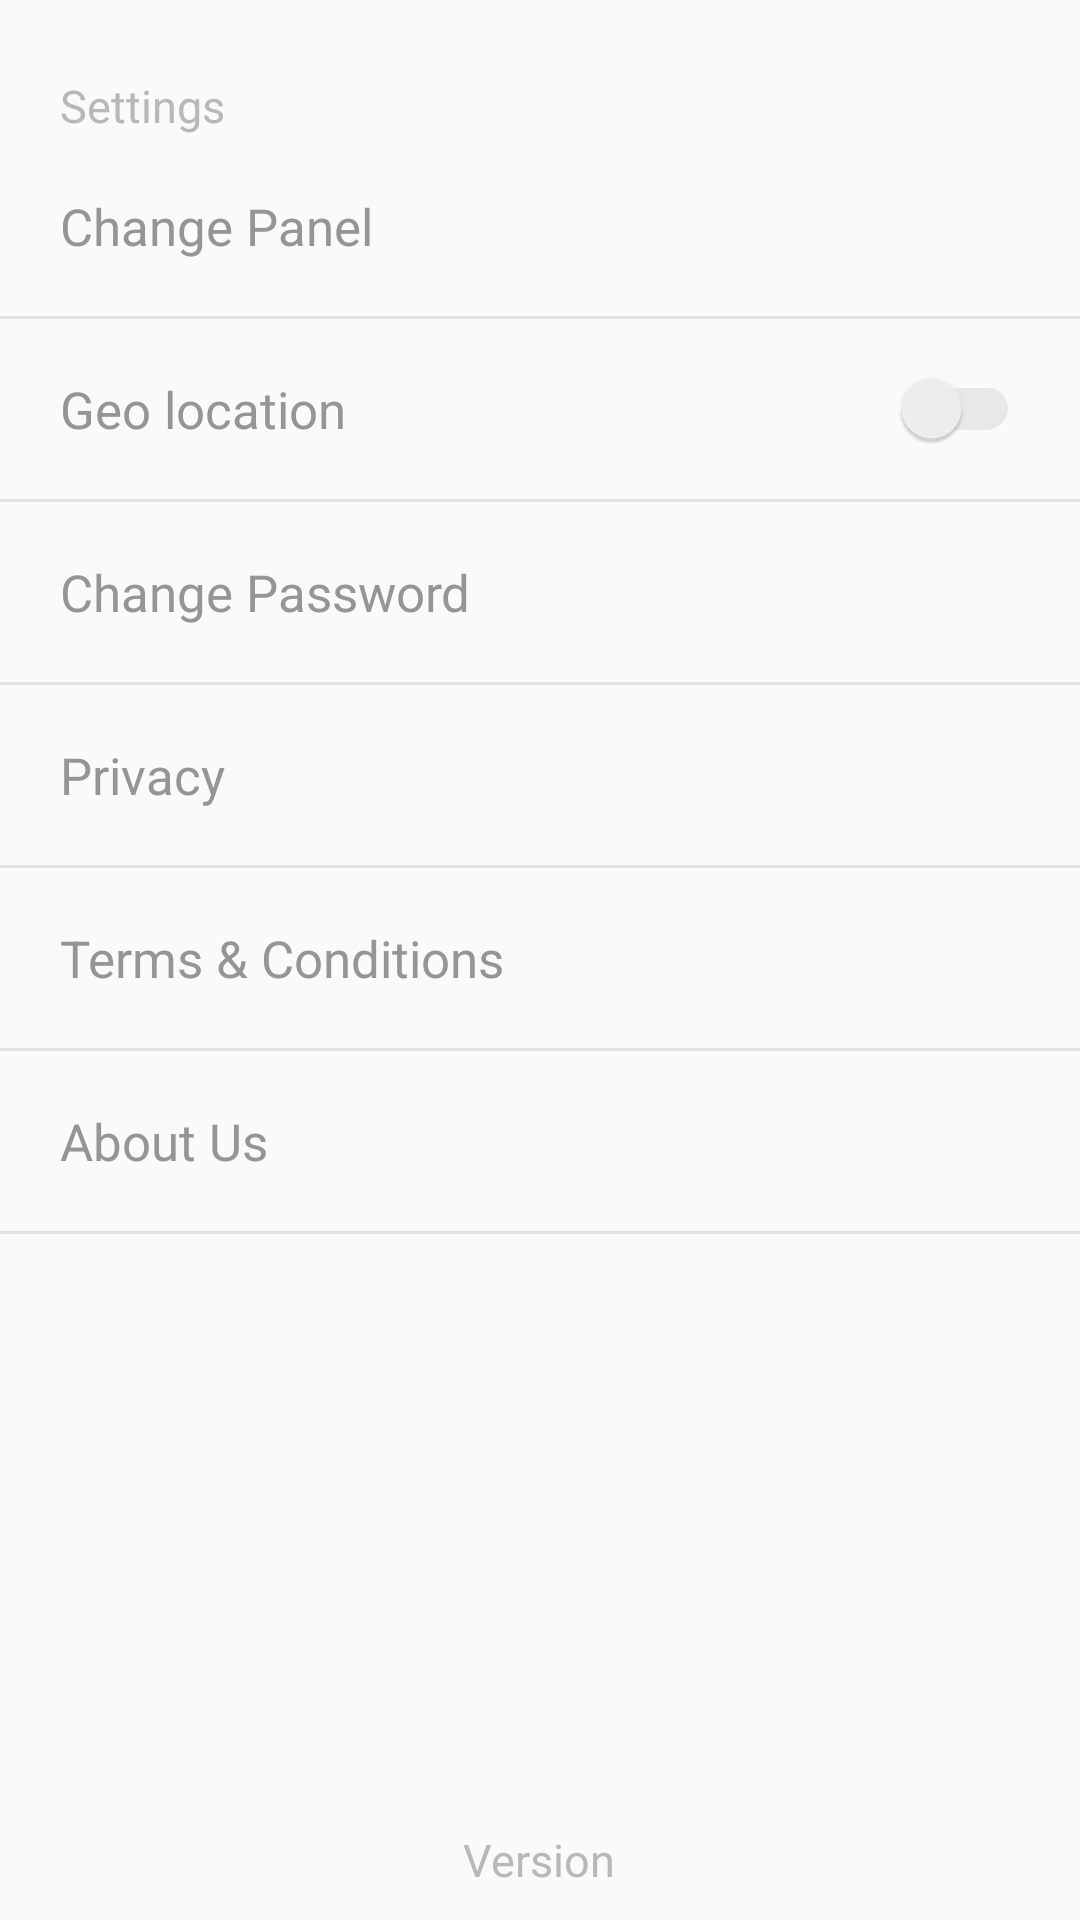

Write the Android layout XML for this screen, with the resource values it uses.
<!-- AndroidManifest.xml: application theme AppTheme -->
<!-- res/layout/fragment_settings.xml -->
<android.support.v4.widget.NestedScrollView
    xmlns:android="http://schemas.android.com/apk/res/android"
    xmlns:tools="http://schemas.android.com/tools"
    android:layout_width="match_parent"
    android:layout_height="match_parent"
    android:fillViewport="true"
    android:layout_gravity="top"
    android:orientation="vertical">
    <LinearLayout
        android:layout_width="match_parent"
        android:layout_height="match_parent"
        android:orientation="vertical"
        tools:context="com.opg.my.surveys.Fragments.SettingsFragment">

        
        <TextView
            style="@style/tv_header_settings_style"
            android:id="@+id/tv_header_settings"/>

        <LinearLayout
            android:id="@+id/container_change_panel"
            style="@style/container_settings_default_style">
            <TextView
                style="@style/tv_default_settings_style"
                android:text="@string/change_panel"  />
        </LinearLayout>

        <View
            android:layout_width="match_parent"
            android:layout_height="1dp"
            android:background="@color/divider"/>

        <LinearLayout
            android:layout_width="match_parent"
            android:layout_height="@dimen/geofence_layout_height"
            style="@style/container_geo_location_style"
            android:id="@+id/container_geo_location">

            <TextView
                style="@style/tv_geo_location_style"/>

            <android.support.v7.widget.SwitchCompat
                android:id="@+id/switch_geo_location"
                style="@style/switch_geo_location_style"/>
        </LinearLayout>

        <View
            android:layout_width="match_parent"
            android:layout_height="1dp"
            android:background="@color/divider">

        </View>
        <LinearLayout
            android:id="@+id/container_change_password"
            style="@style/container_settings_default_style">

            <TextView
                style="@style/tv_default_settings_style"
                android:text="@string/change_password" />
        </LinearLayout>

        <View
            android:layout_width="match_parent"
            android:layout_height="1dp"
            android:background="@color/divider">

        </View>
        <LinearLayout
            android:id="@+id/container_privacy"
            style="@style/container_settings_default_style">

            <TextView
                style="@style/tv_default_settings_style"
                android:text="@string/privacy" />
        </LinearLayout>

        <View
            android:layout_width="match_parent"
            android:layout_height="1dp"
            android:background="@color/divider">

        </View>
        <LinearLayout
            android:id="@+id/container_terms_condition"
            style="@style/container_settings_default_style">

            <TextView
                style="@style/tv_default_settings_style"
                android:text="@string/terms_condition" />
        </LinearLayout>

        <View
            android:layout_width="match_parent"
            android:layout_height="1dp"
            android:background="@color/divider">

        </View>
        <LinearLayout
            android:id="@+id/container_about_us"
            style="@style/container_settings_default_style">

            <TextView
                style="@style/tv_default_settings_style"
                android:text="@string/about_us" />
        </LinearLayout>

        <View
            android:layout_width="match_parent"
            android:layout_height="1dp"
            android:background="@color/divider">

        </View>
        <RelativeLayout
            android:id="@+id/container_version"
            android:layout_width="match_parent"
            android:layout_height="match_parent">
            <TextView
                android:id="@+id/tv_version"
                style="@style/tv_version_style"/>
        </RelativeLayout>
    </LinearLayout>
</android.support.v4.widget.NestedScrollView>
<!-- resources referenced by this layout -->
<resources>
  <color name="divider">#E2E2E2</color>
  <dimen name="geofence_layout_height">60dp</dimen>
  <string name="about_us">About Us</string>
  <string name="change_panel">Change Panel</string>
  <string name="change_password">Change Password</string>
  <string name="privacy">Privacy</string>
  <string name="terms_condition">Terms &amp; Conditions</string>
  <style name="container_geo_location_style">
          <item name="android:gravity">center_vertical|center_horizontal</item>
          <item name="android:orientation">horizontal</item>
          <item name="android:weightSum">4</item>
      </style>
  <style name="container_settings_default_style">
          <item name="android:layout_width">match_parent</item>
          <item name="android:layout_height">60dp</item>
          <item name="android:gravity">center_vertical</item>
          <item name="android:background">?attr/selectableItemBackground</item>
      </style>
  <style name="switch_geo_location_style">
          <item name="android:layout_width">wrap_content</item>
          <item name="android:layout_height">wrap_content</item>
          <item name="android:layout_marginLeft">20dp</item>
          <item name="android:layout_marginRight">20dp</item>
          <item name="android:theme">@style/SCBSwitch</item>
          <item name="android:layout_weight">1</item>
      </style>
  <style name="tv_default_settings_style">
          <item name="android:layout_width">match_parent</item>
          <item name="android:layout_height">wrap_content</item>
          <item name="android:layout_marginLeft">20dp</item>
          <item name="android:layout_marginRight">20dp</item>
          <item name="android:textSize">@dimen/primary_text_size</item>
          <item name="android:textColor">@color/primary_text_color</item>
      </style>
  <style name="tv_geo_location_style">
          <item name="android:layout_width">wrap_content</item>
          <item name="android:layout_height">wrap_content</item>
          <item name="android:layout_marginLeft">20dp</item>
          <item name="android:layout_marginRight">20dp</item>
          <item name="android:text">@string/geo_location</item>
          <item name="android:textSize">@dimen/primary_text_size</item>
          <item name="android:textColor">@color/primary_text_color</item>
          <item name="android:layout_weight">3</item>
      </style>
  <style name="tv_version_style">
          <item name="android:layout_width">wrap_content</item>
          <item name="android:layout_height">wrap_content</item>
          <item name="android:text">@string/version</item>
          <item name="android:layout_centerHorizontal">true</item>
          <item name="android:layout_alignParentBottom">true</item>
          <item name="android:textColor">@color/sub_title_text_color</item>
          <item name="android:textSize">@dimen/secondary_text_size</item>
          <item name="android:layout_marginBottom">10dp</item>
      </style>
  <style name="SCBSwitch" parent="Theme.AppCompat.Light">
          
          <item name="colorControlActivated">@color/enable_thumb_green</item>
          
          <item name="colorSwitchThumbNormal">@color/disable_thumb_gray</item>
          
          <item name="android:colorForeground">@color/disable_foreground_gray</item>
      </style>
  <dimen name="primary_text_size">17sp</dimen>
  <color name="primary_text_color">#959595</color>
  <string name="geo_location">Geo location</string>
  <color name="sub_title_text_color">#b9b7b7</color>
  <string name="title_settings">Settings</string>
  <dimen name="secondary_text_size">15sp</dimen>
  <string name="version">Version</string>
  <color name="colorPrimary">#F79137</color>
  <color name="colorPrimaryDark">#e67512</color>
  <color name="colorAccent">@android:color/white</color>
  <color name="secondary_text_color">#b9b7b7</color>
  <color name="enable_thumb_green">#46BDBF</color>
  <color name="disable_thumb_gray">#F1F1F1F1</color>
  <color name="disable_foreground_gray">#42221F1F</color>
</resources>
